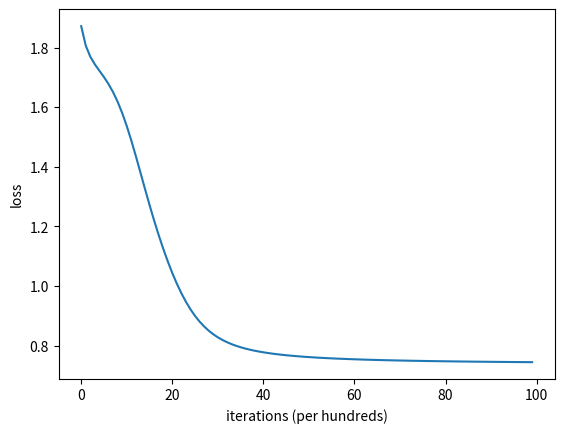

The matplotlib source for this figure:
import numpy as np
from collections import defaultdict
import matplotlib.pyplot as plt

# 원핫인코더 생성 클래스
class OneHotEncoder() :
    def __init__(self, tokenized_docs) :
        self.w2i = defaultdict(lambda : len(self.w2i))
        [self.w2i[w] for d in tokenized_docs for w in d]
        self.i2w = {v:k for k, v in self.w2i.items()}
        self.n_word = len(self.w2i)

    # 생성된 원핫인코더와 토큰을 매칭
    def encode(self, tokenized_docs) :
        ret = []
        for d in tokenized_docs :
            for w in d :
                ret.append(self.get_onehot_vector(w))
        return ret

    # 원핫인코더 생성
    def get_onehot_vector(self, w) :
        v = [0] * len(self.w2i)
        v[self.w2i[w]] = 1
        return v

    def decode(self, v) :
        pass

# Word 2 Vector 생성 클래스
class Word2Vec():
    def __init__(self, docs, embedding_size, window=1, learning_rate = 0.1, epoch=100) :
        self.embedding_size = embedding_size
        self.window = window
        self.learning_rate = learning_rate
        self.epoch = epoch
        self.tokenized_docs = [d.split() for d in docs]
        self.enc = OneHotEncoder(self.tokenized_docs)
        encoded_docs = self.enc.encode(self.tokenized_docs)
        W = self._init_weights(self.enc.n_word)
        X, Y = self._slide_window(encoded_docs)
        self._optimize(X, Y, W)

    def _init_weights(self, n_word):
        W1 = np.random.rand(n_word, self.embedding_size)
        W2 = np.random.rand(self.embedding_size, n_word)
        return W1, W2

    # 윈도우사이즈에 맞춰 자르기
    def _slide_window(self, encoded_docs):
        context, center = [], []
        for i, w in enumerate(encoded_docs) :
            s = max(0, i - self.window)
            e = min(len(encoded_docs), i + self.window)
            tmp_context = encoded_docs[s:e+1]
            tmp_center = tmp_context.pop(i-s)
            for c in tmp_context :
                center.append(tmp_center)
                context.append(c)
        return np.array(context), np.array(center)

    # input에서 hidden layer
    def _input_to_hidden(self, X, W):
        return np.dot(X, W)

    # hidden layer에서 input
    def _hidden_to_output(self, H, W):
        return self._softmax(np.dot(H, W))

    # loss 계산
    def _eval_loss(self, Y, Y_hat) :
        return -1/len(Y) * np.sum(Y*np.log(Y_hat))

    # gradients 계산
    def _calc_gradients(self, X, Y, Y_hat, H, W2) :
        err = Y_hat - Y
        dW2 = np.dot(H.T, err)
        dW1 = np.dot(np.dot(W2, err.T), X).T
        return dW1, dW2

    # softmax 함수
    def _softmax(self, O) :
        return np.exp(O)/np.sum(np.exp(O), keepdims=True, axis=1)

    # epoch주면서 최적화 후 loss 시각화
    def _optimize(self, X, Y, W) :
        loss_trace = []
        for e in range(self.epoch) :
            H = self._input_to_hidden(X, W[0])
            Y_hat = self._hidden_to_output(H, W[1])
            loss = self._eval_loss(Y, Y_hat)
            loss_trace.append(loss)
            gradients = self._calc_gradients(X, Y, Y_hat, H, W[1])
            for w, g in zip(W, gradients) :
                w += -self.learning_rate * g
        self.WV = W[0]
        plt.plot(loss_trace)
        plt.ylabel('loss')
        plt.xlabel('iterations (per hundreds)')
        plt.show()

    def wv(self, w) :
        return self.WV[self.enc.w2i[w]]

    # 유사도
    def most_similar(self, w, n = 3) :
        v = self.wv(w)
        return np.dot(v, self.WV.T)

if __name__ == "__main__" :
    docs = ["you will never know until you try"]
    w2v = Word2Vec(docs=docs, embedding_size=4)
    w2v.wv('you')
    w2v.most_similar('you')